Labelled photos from "ecg_images", an image-classification folder in SiddhiDeshmukh310/CardioScan. The possible labels are: abnormal, normal.

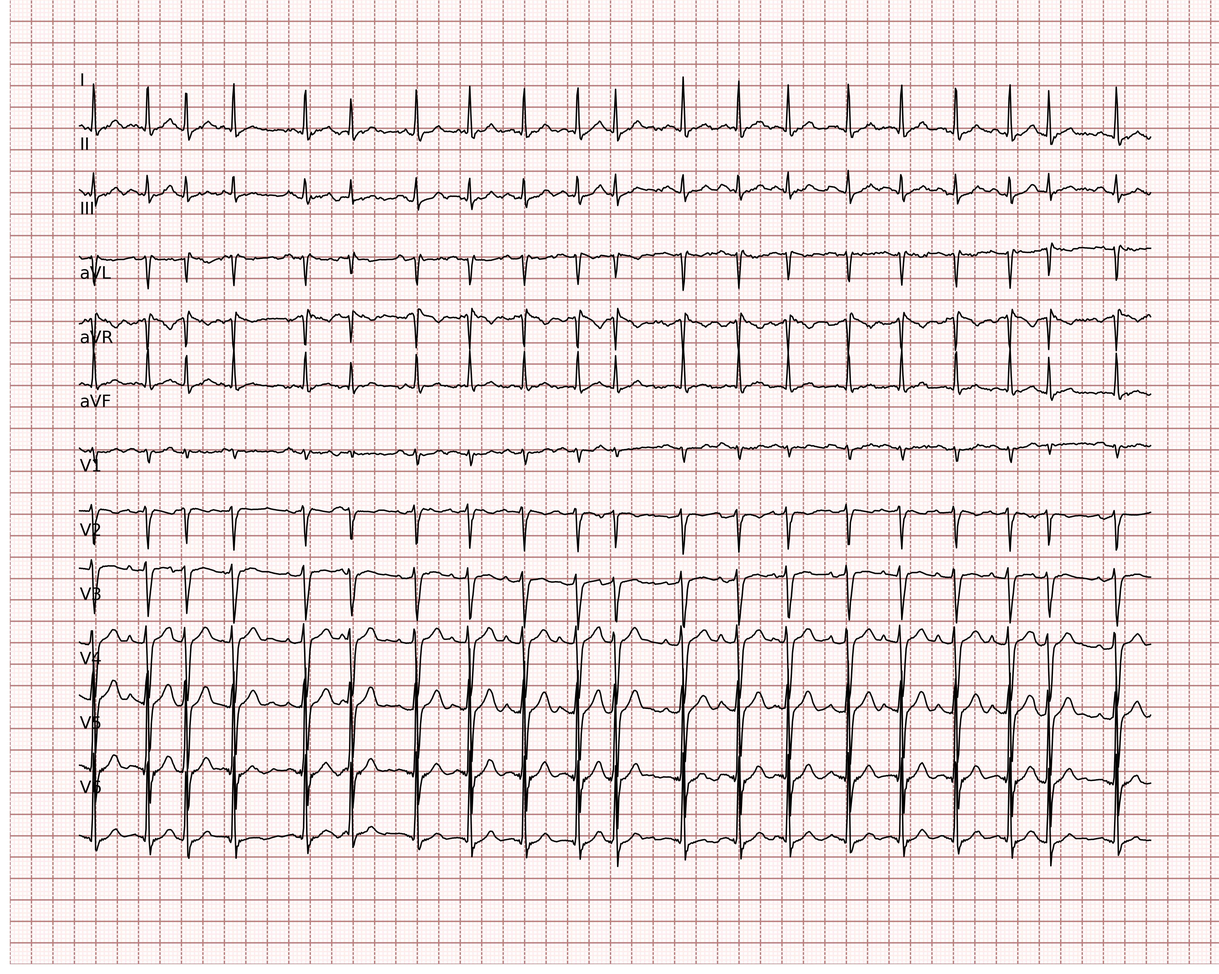
Label: normal

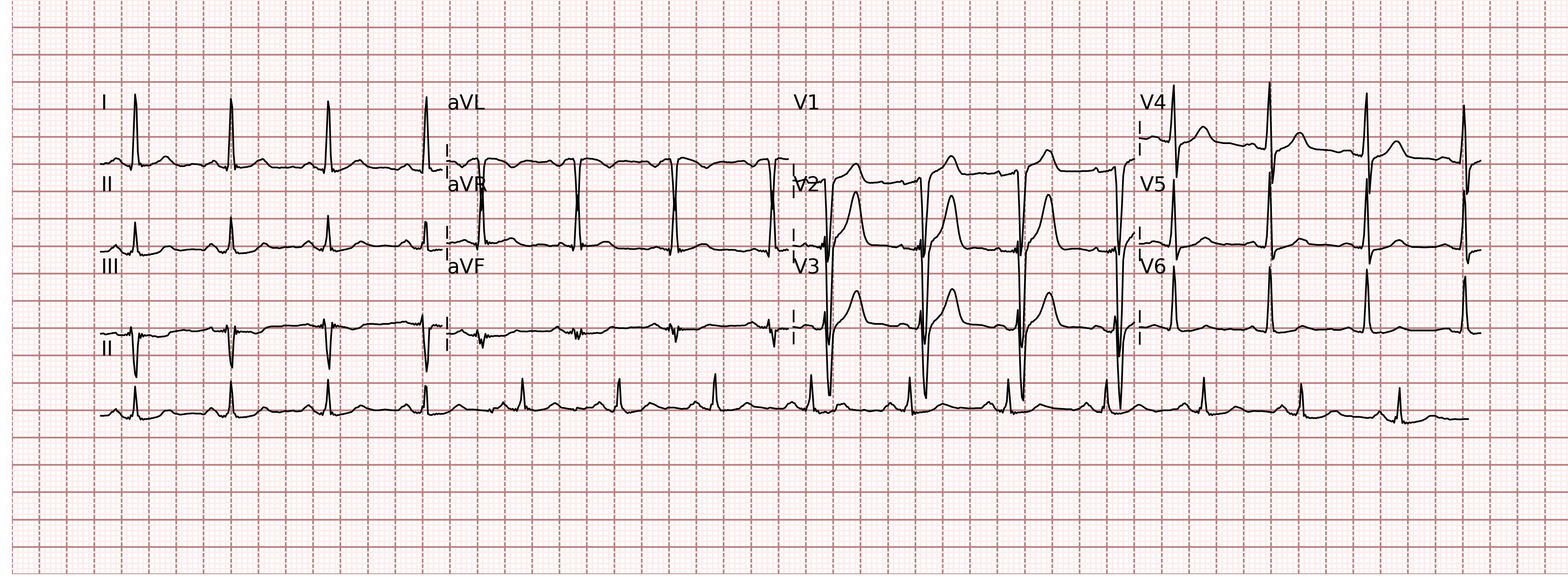
Label: abnormal

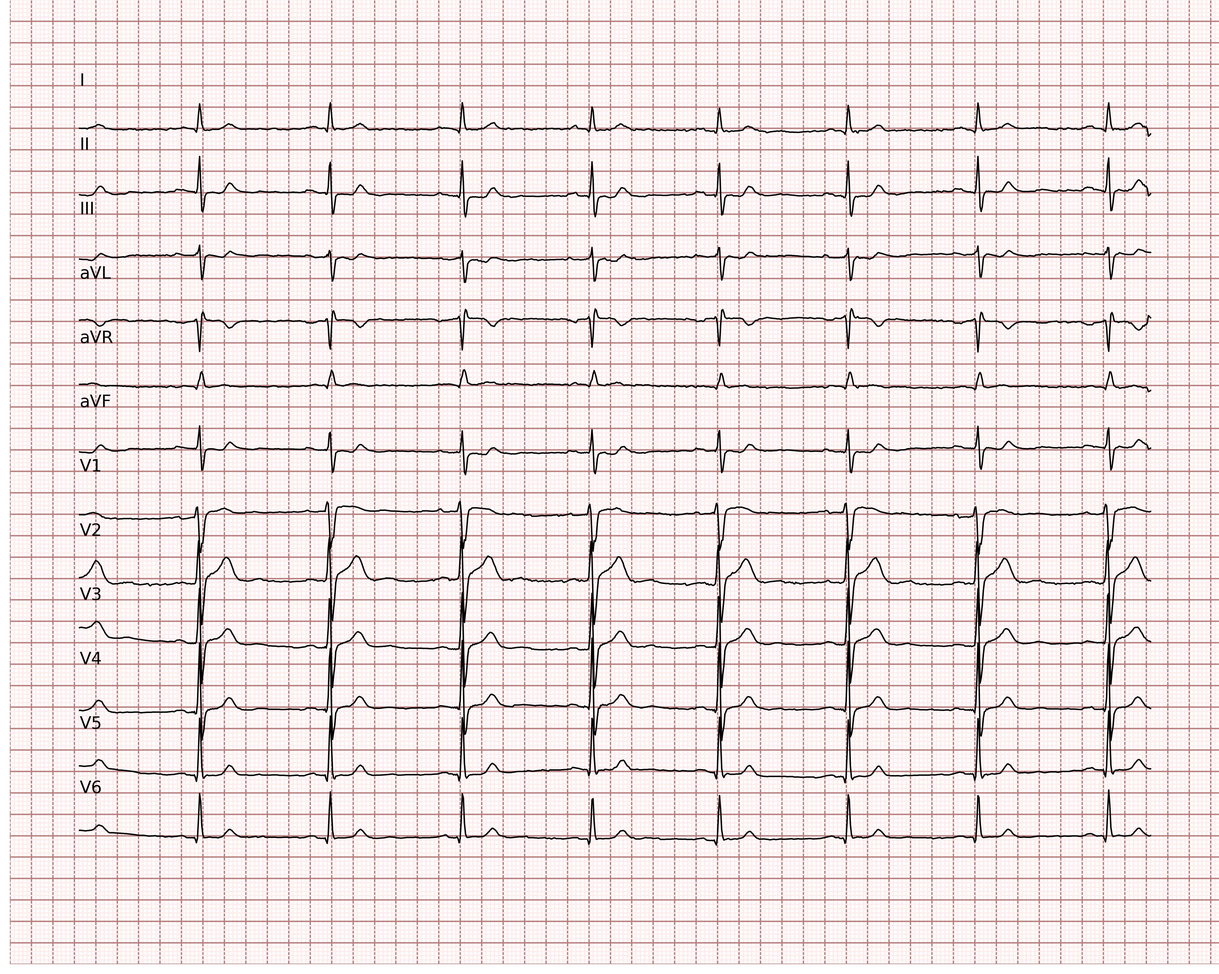
Label: normal

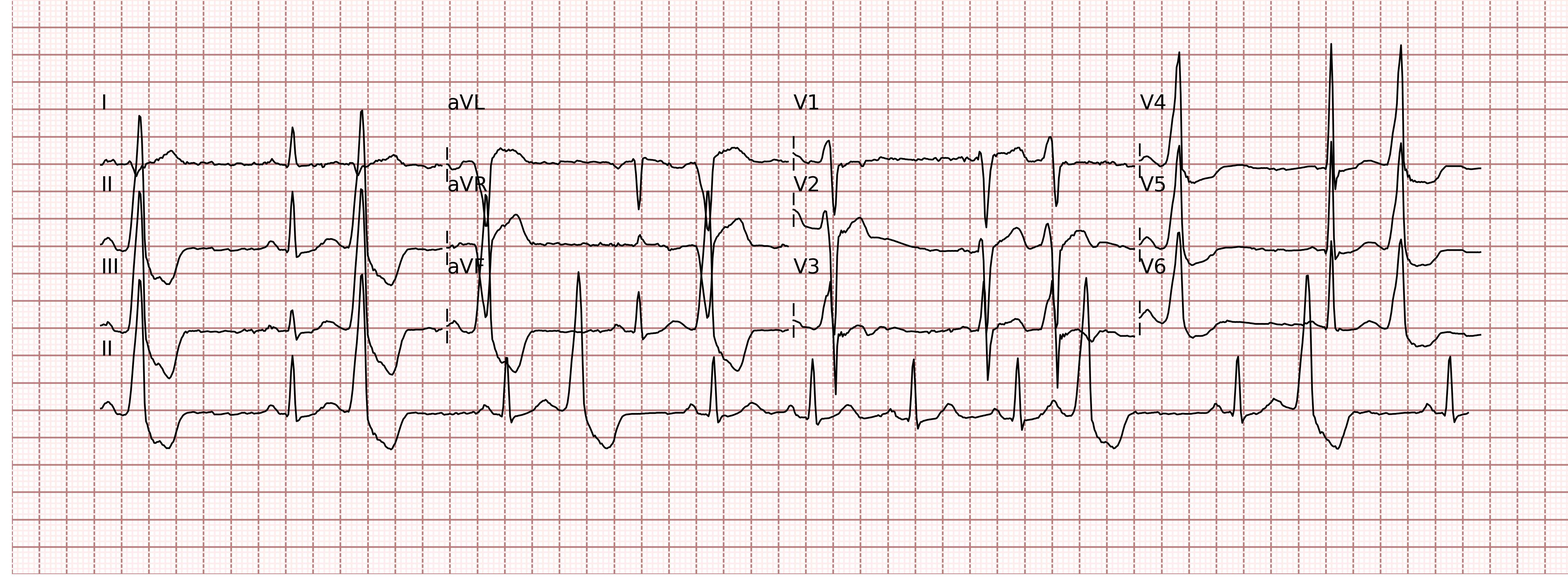
Label: abnormal

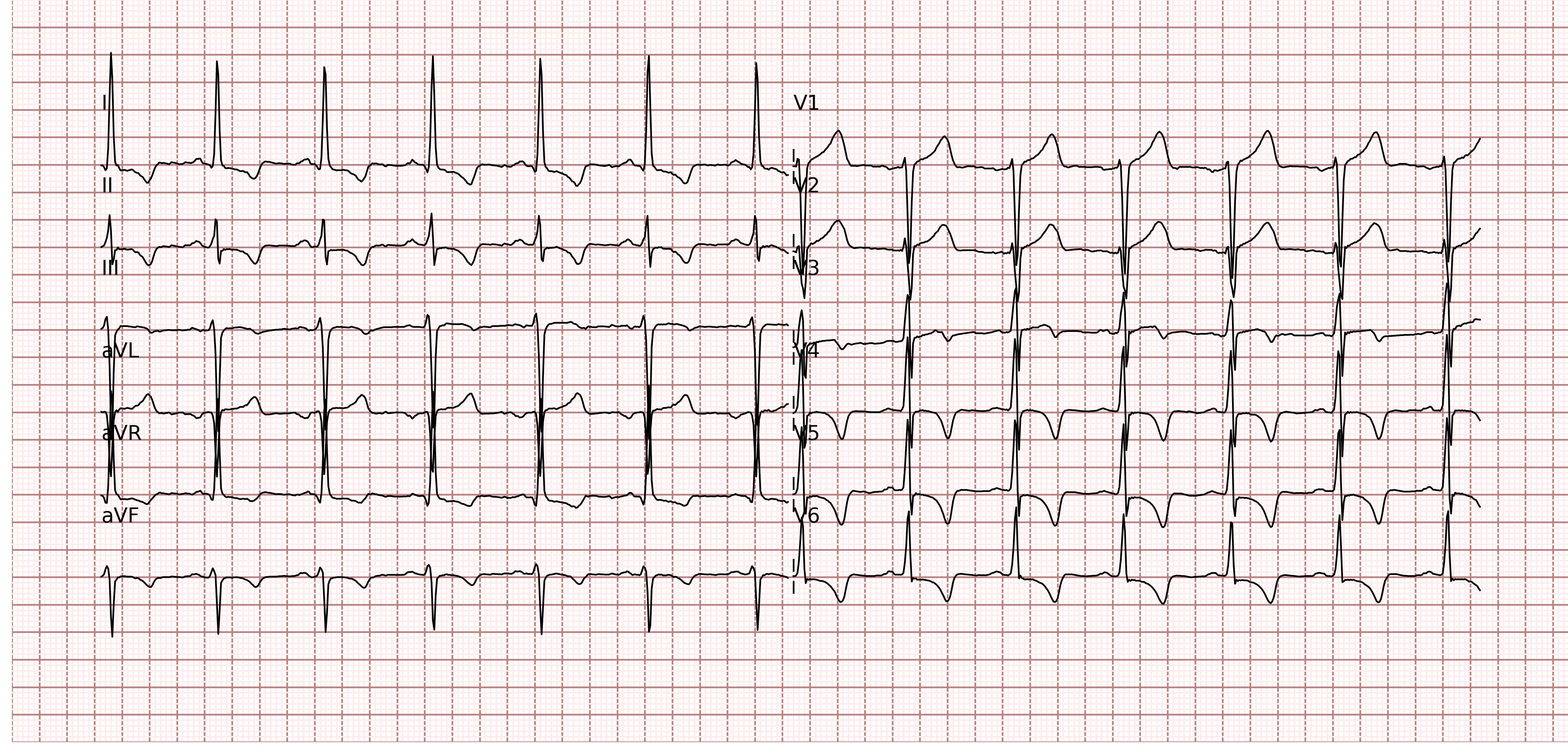
Label: normal

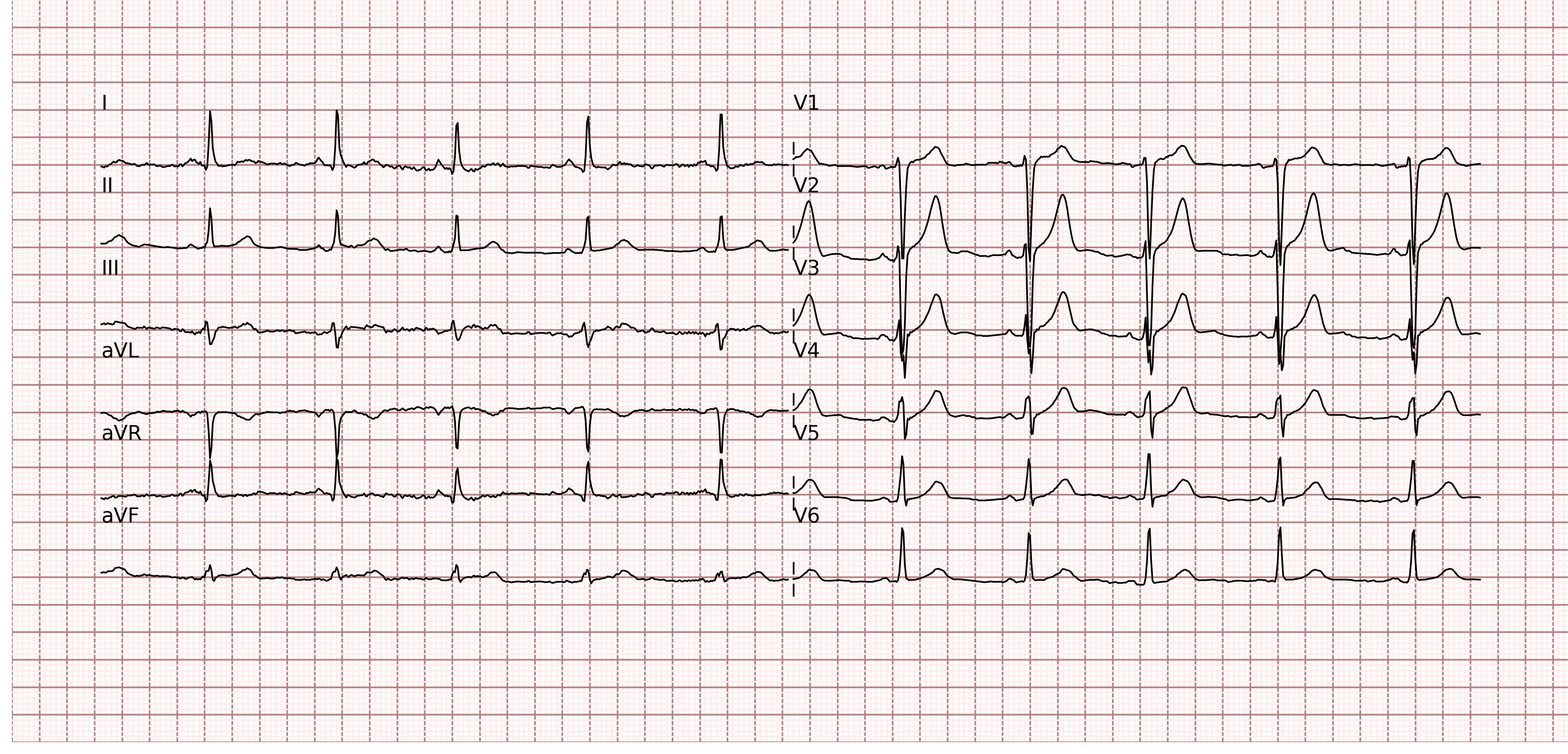
Label: normal
